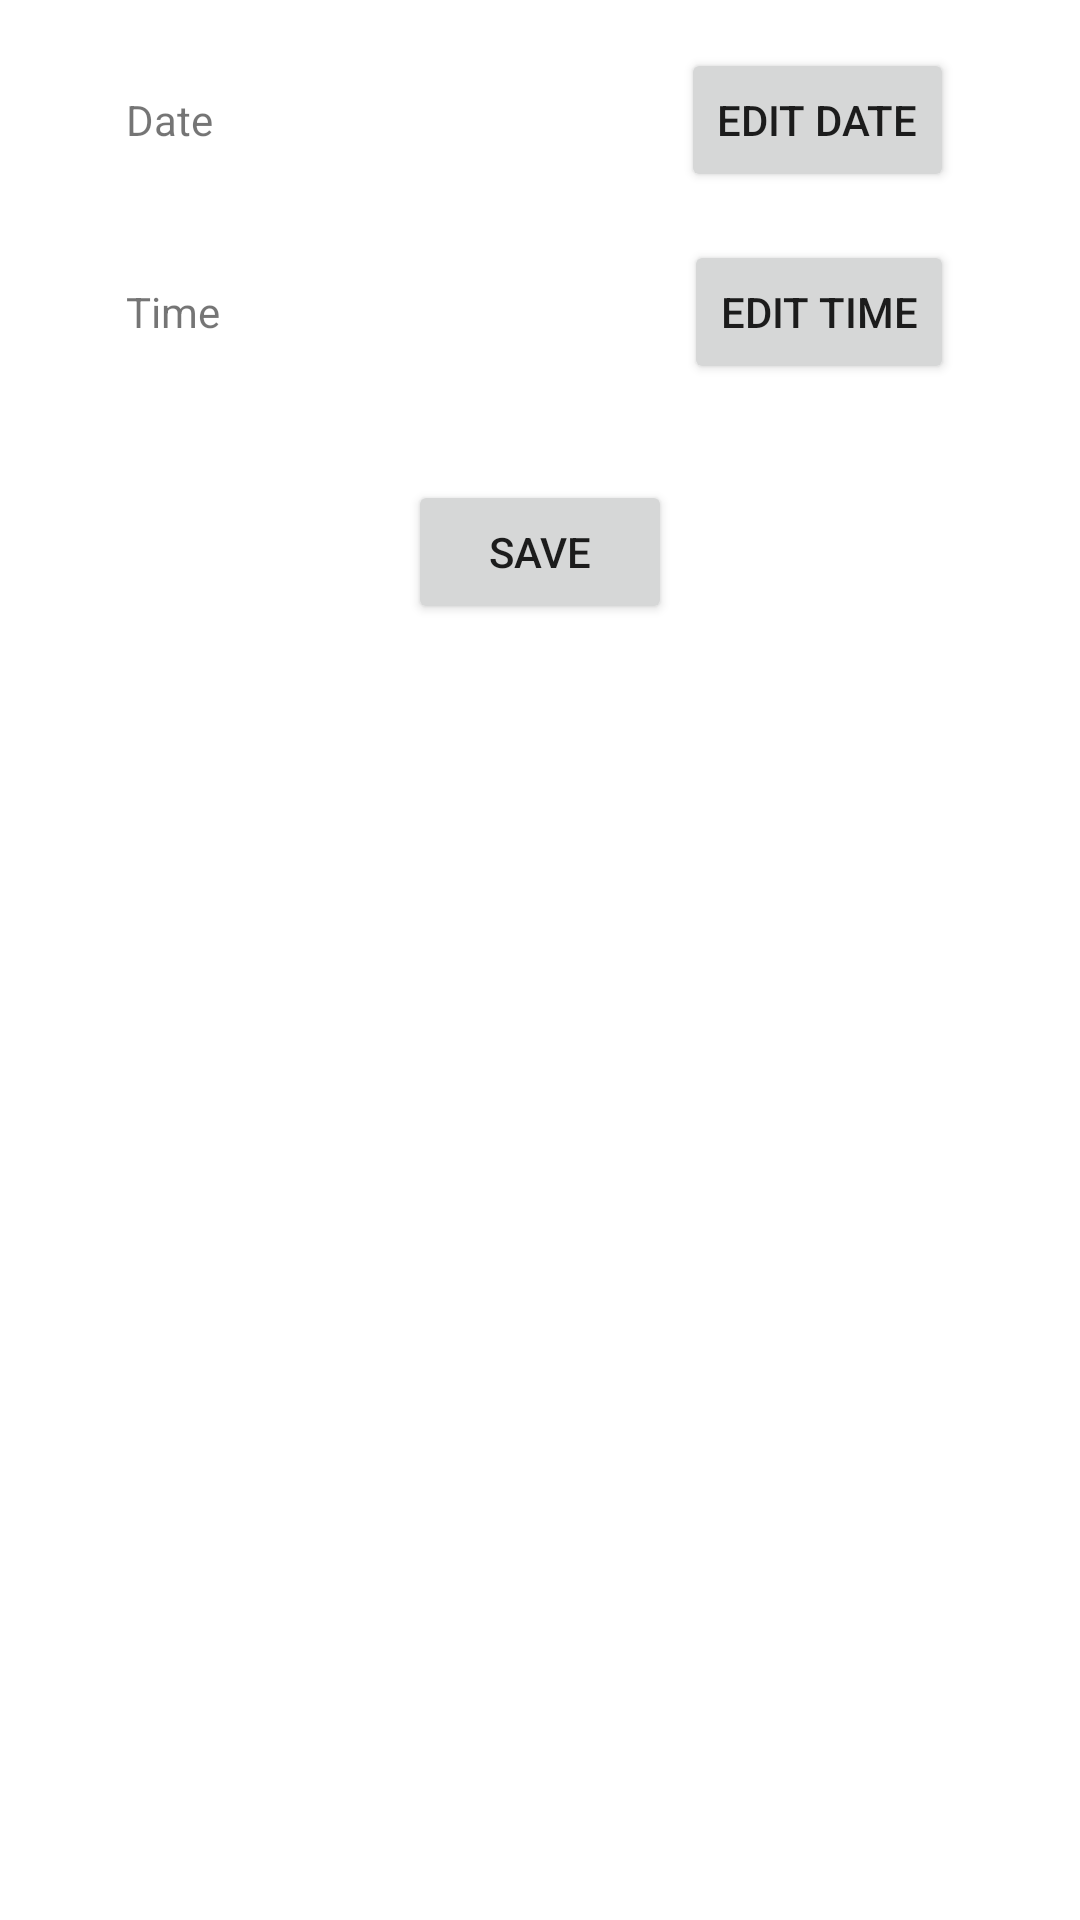

Layout XML and referenced resources for this Android screen:
<!-- AndroidManifest.xml: application theme Theme.MigraineApp -->
<!-- res/layout/activity_add_migraine.xml -->
<?xml version="1.0" encoding="utf-8"?>
<androidx.constraintlayout.widget.ConstraintLayout xmlns:android="http://schemas.android.com/apk/res/android"
    xmlns:app="http://schemas.android.com/apk/res-auto"
    xmlns:tools="http://schemas.android.com/tools"
    android:layout_width="match_parent"
    android:layout_height="match_parent"
    tools:context=".AddMigraineActivity">

    <ScrollView
        android:layout_width="match_parent"
        android:layout_height="match_parent"
        tools:layout_editor_absoluteX="-107dp"
        tools:layout_editor_absoluteY="55dp">

        <LinearLayout
            android:layout_width="match_parent"
            android:layout_height="wrap_content"
            android:orientation="vertical">

            <androidx.constraintlayout.widget.ConstraintLayout
                android:layout_width="match_parent"
                android:layout_height="wrap_content"
                android:layout_marginHorizontal="42dp"
                android:layout_marginVertical="16dp">

                <TextView
                    android:id="@+id/in_date"
                    android:layout_width="0dp"
                    android:layout_height="wrap_content"
                    android:layout_alignParentStart="true"
                    android:layout_alignParentTop="true"
                    android:text="@string/text_date"
                    app:layout_constraintBaseline_toBaselineOf="@+id/btn_date"
                    app:layout_constraintEnd_toStartOf="@+id/btn_date"
                    app:layout_constraintHorizontal_bias="0.5"
                    app:layout_constraintStart_toStartOf="parent"
                    tools:ignore="SpeakableTextPresentCheck" />

                <Button
                    android:id="@+id/btn_date"
                    android:layout_width="wrap_content"
                    android:layout_height="wrap_content"
                    android:layout_alignBottom="@+id/in_date"

                    android:layout_toEndOf="@+id/in_date"
                    android:onClick="selectDate"
                    android:text="@string/select_date"
                    app:layout_constraintBottom_toTopOf="@+id/btn_time"
                    app:layout_constraintEnd_toEndOf="parent"
                    app:layout_constraintTop_toTopOf="parent" />

                <TextView
                    android:id="@+id/in_time"
                    android:layout_width="0dp"
                    android:layout_height="wrap_content"
                    android:layout_below="@+id/in_date"
                    android:layout_alignParentStart="true"
                    android:layout_alignParentLeft="true"
                    android:text="@string/text_time"
                    app:layout_constraintBaseline_toBaselineOf="@+id/btn_time"
                    app:layout_constraintEnd_toStartOf="@+id/btn_time"
                    app:layout_constraintHorizontal_bias="0.5"
                    app:layout_constraintStart_toStartOf="parent"
                    tools:ignore="SpeakableTextPresentCheck" />

                <Button
                    android:id="@+id/btn_time"
                    android:layout_width="wrap_content"
                    android:layout_height="wrap_content"
                    android:layout_below="@+id/btn_date"
                    android:layout_alignStart="@+id/btn_date"
                    android:layout_alignLeft="@+id/btn_date"
                    android:layout_marginTop="16dp"
                    android:onClick="selectTime"
                    android:text="@string/select_time"

                    app:layout_constraintEnd_toEndOf="parent"
                    app:layout_constraintTop_toBottomOf="@+id/btn_date" />
            </androidx.constraintlayout.widget.ConstraintLayout>

            <LinearLayout
                android:id="@+id/linear_layout"
                android:layout_width="match_parent"
                android:layout_height="match_parent"
                android:orientation="vertical"></LinearLayout>

            <Button
                android:layout_gravity="center_horizontal"
                android:id="@+id/saveMigraineButton"
                android:layout_width="wrap_content"
                android:layout_height="wrap_content"
                android:layout_marginTop="16dp"
                android:onClick="saveButtonClicked"
                android:text="@string/save_migraine_button"
                app:layout_constraintBottom_toBottomOf="parent"
                app:layout_constraintEnd_toEndOf="parent"
                app:layout_constraintHorizontal_bias="0.498"
                app:layout_constraintStart_toStartOf="parent"
                app:layout_constraintTop_toTopOf="@+id/guideline2" />
        </LinearLayout>
    </ScrollView>

    <androidx.constraintlayout.widget.Guideline
        android:id="@+id/guideline2"
        android:layout_width="wrap_content"
        android:layout_height="wrap_content"
        android:orientation="horizontal"
        app:layout_constraintGuide_percent="0.7564979" />


</androidx.constraintlayout.widget.ConstraintLayout>
<!-- resources referenced by this layout -->
<resources>
  <string name="save_migraine_button">Save</string>
  <string name="select_date">Edit date</string>
  <string name="select_time">Edit time</string>
  <string name="text_date">Date</string>
  <string name="text_time">Time</string>
  <style name="Theme.MigraineApp" parent="Theme.MaterialComponents.DayNight.DarkActionBar">
          
          <item name="colorPrimary">#DC753D</item>
          <item name="colorPrimaryVariant">@color/ic_launcher_background</item>
          <item name="colorOnPrimary">@color/white</item>
          
          <item name="colorSecondary">#64753D</item>
          <item name="colorSecondaryVariant">#87A85B</item>
          <item name="colorOnSecondary">@color/black</item>
          
          <item name="android:statusBarColor" tools:targetApi="l">?attr/colorPrimaryVariant</item>
          
      </style>
  <color name="ic_launcher_background">#ECAB72</color>
  <color name="white">#FFFFFFFF</color>
  <color name="black">#FF000000</color>
</resources>
